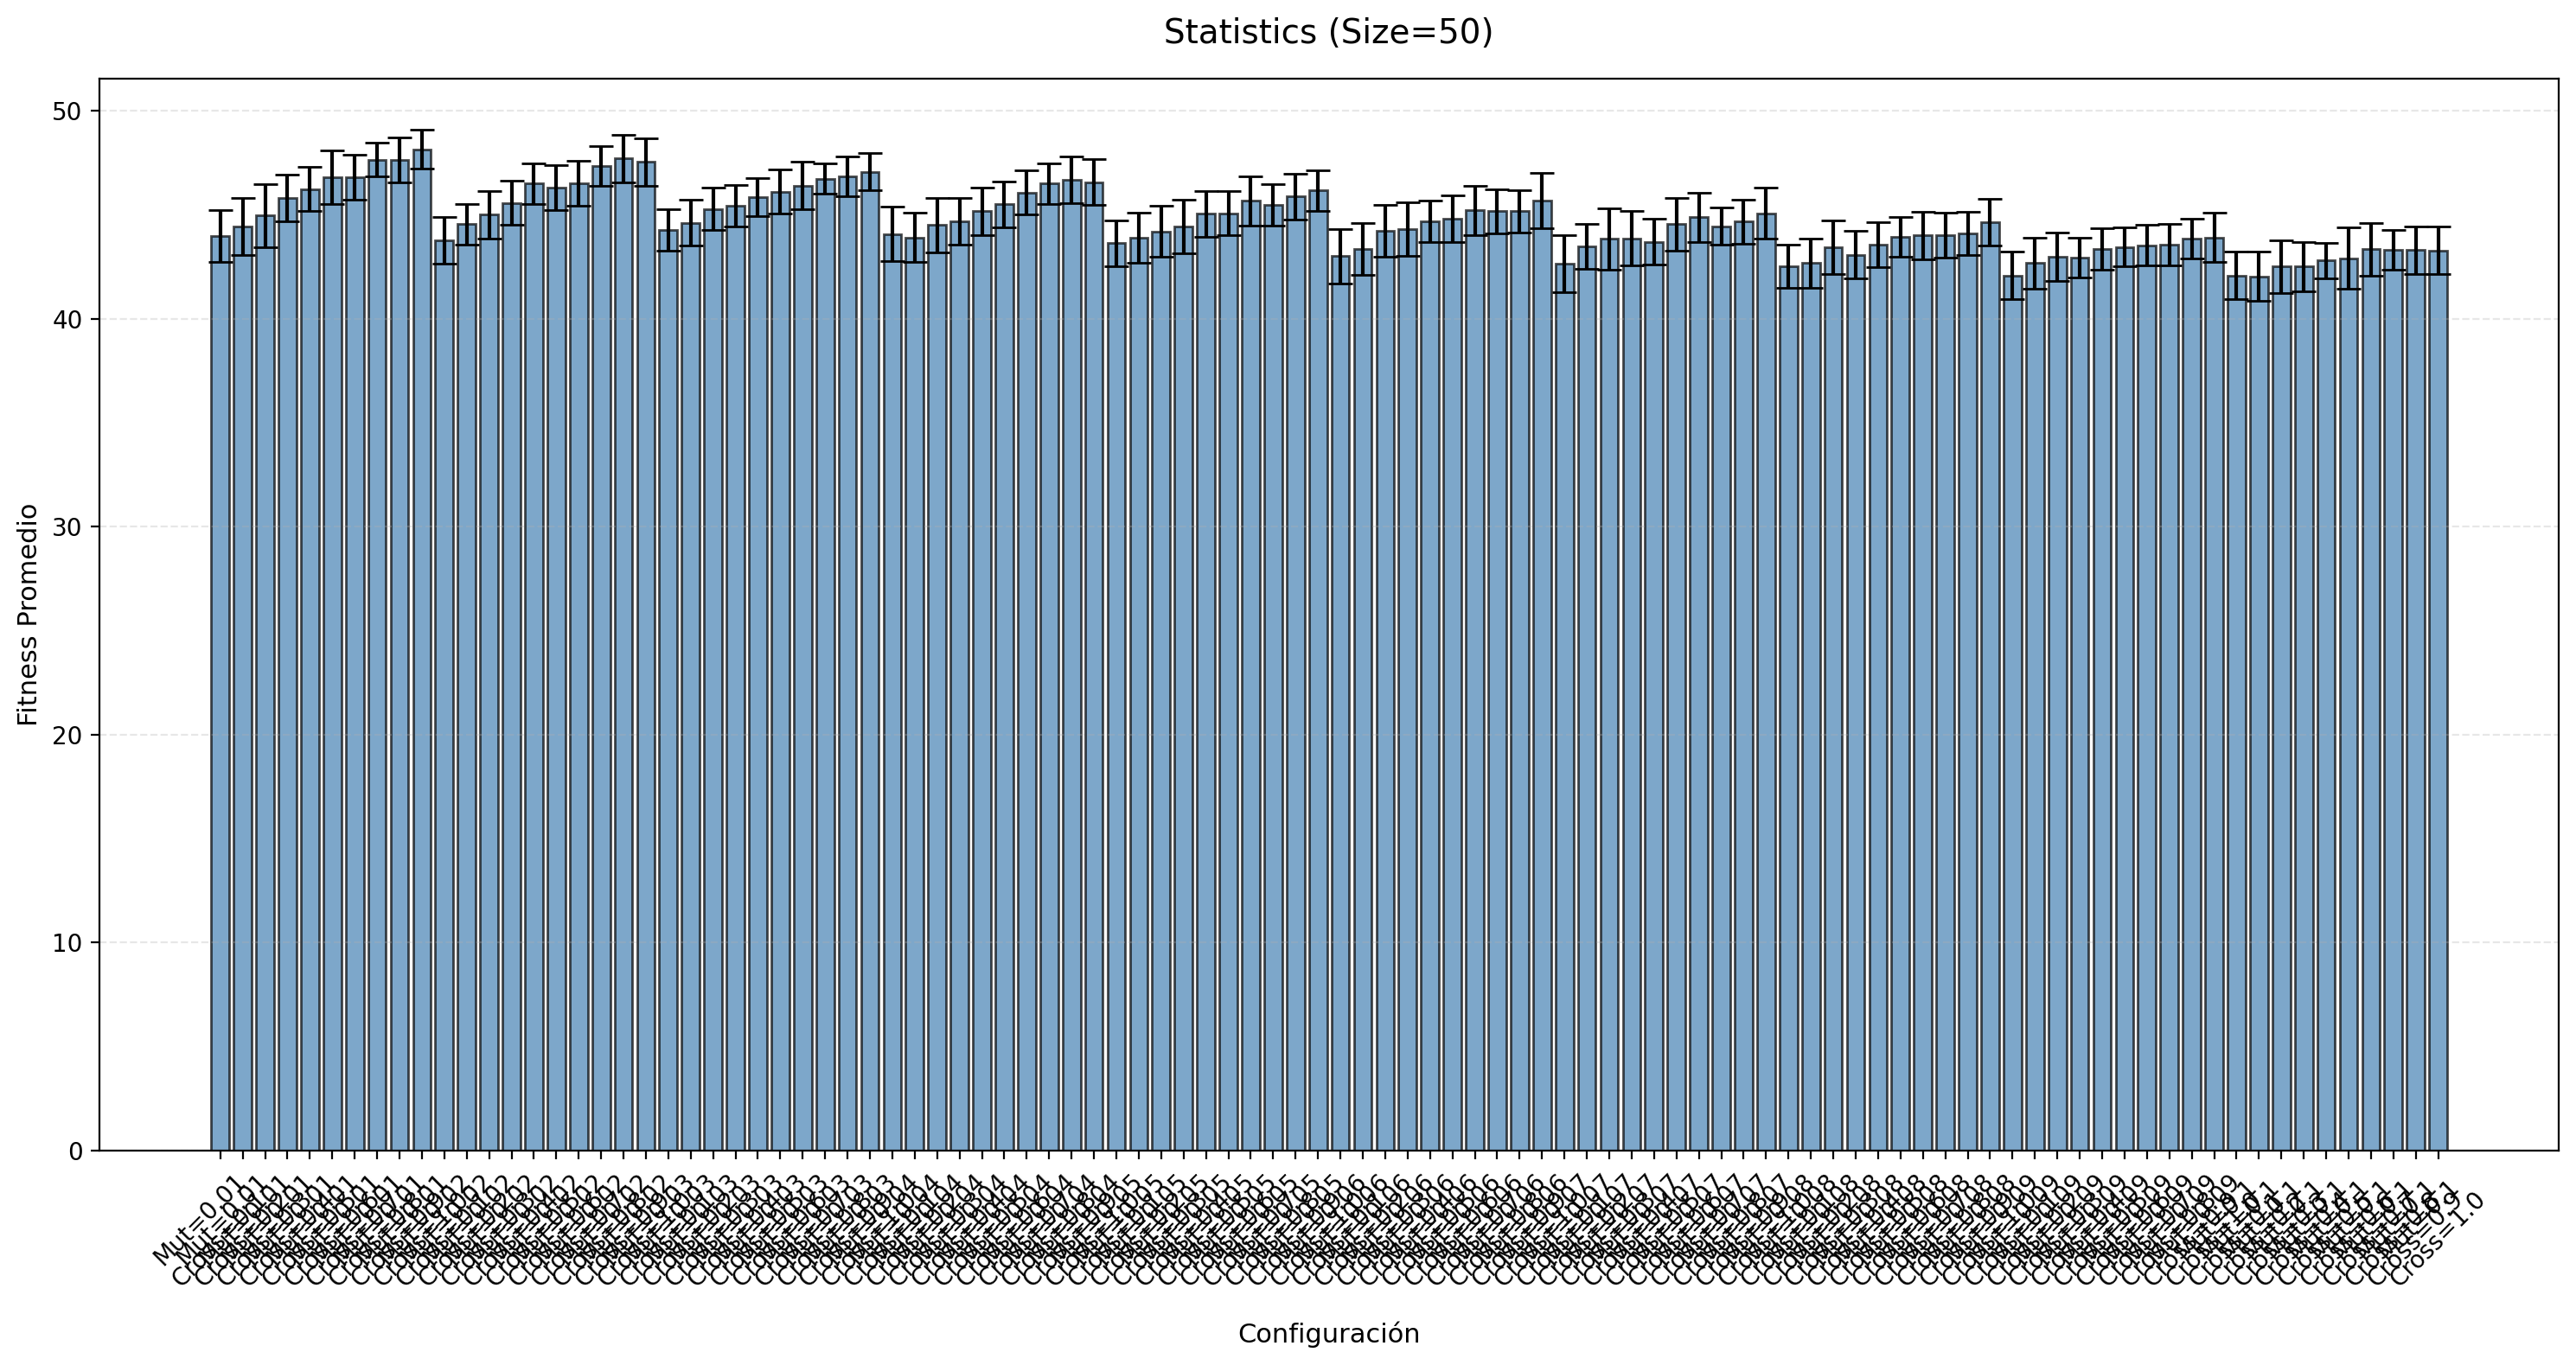

Data behind this chart, as committed beside it:
bitflip probability, cross probability, mean, std
0.01, 0.1, 43.97, 1.245
0.01, 0.2, 44.43, 1.382
0.01, 0.3, 44.97, 1.52
0.01, 0.4, 45.8, 1.126
0.01, 0.5, 46.23, 1.073
0.01, 0.6, 46.8, 1.27
0.01, 0.7, 46.8, 1.064
0.01, 0.8, 47.63, 0.8087
0.01, 0.9, 47.63, 1.098
0.01, 1.0, 48.13, 0.9371
0.02, 0.1, 43.77, 1.135
0.02, 0.2, 44.53, 0.9732
0.02, 0.3, 45.0, 1.145
0.02, 0.4, 45.57, 1.073
0.02, 0.5, 46.5, 0.9738
0.02, 0.6, 46.3, 1.088
0.02, 0.7, 46.5, 1.075
0.02, 0.8, 47.33, 0.9589
0.02, 0.9, 47.7, 1.149
0.02, 1.0, 47.53, 1.137
0.03, 0.1, 44.27, 1.015
0.03, 0.2, 44.6, 1.102
0.03, 0.3, 45.27, 1.015
0.03, 0.4, 45.43, 1.006
0.03, 0.5, 45.83, 0.9129
0.03, 0.6, 46.1, 1.062
0.03, 0.7, 46.4, 1.133
0.03, 0.8, 46.73, 0.7397
0.03, 0.9, 46.83, 0.9499
0.03, 1.0, 47.07, 0.9072
0.04, 0.1, 44.07, 1.311
0.04, 0.2, 43.9, 1.185
0.04, 0.3, 44.5, 1.306
0.04, 0.4, 44.67, 1.124
0.04, 0.5, 45.17, 1.147
0.04, 0.6, 45.5, 1.106
0.04, 0.7, 46.07, 1.048
0.04, 0.8, 46.5, 0.9738
0.04, 0.9, 46.67, 1.124
0.04, 1.0, 46.57, 1.104
0.05, 0.1, 43.63, 1.098
0.05, 0.2, 43.9, 1.213
0.05, 0.3, 44.2, 1.215
0.05, 0.4, 44.43, 1.305
0.05, 0.5, 45.03, 1.098
0.05, 0.6, 45.07, 1.048
0.05, 0.7, 45.67, 1.184
0.05, 0.8, 45.47, 1.008
0.05, 0.9, 45.87, 1.106
0.05, 1.0, 46.17, 0.9855
0.06, 0.1, 43.0, 1.313
0.06, 0.2, 43.37, 1.245
0.06, 0.3, 44.23, 1.251
0.06, 0.4, 44.3, 1.291
0.06, 0.5, 44.67, 0.9942
0.06, 0.6, 44.8, 1.126
0.06, 0.7, 45.2, 1.186
0.06, 0.8, 45.17, 1.053
0.06, 0.9, 45.17, 1.02
0.06, 1.0, 45.67, 1.322
... 40 more rows
